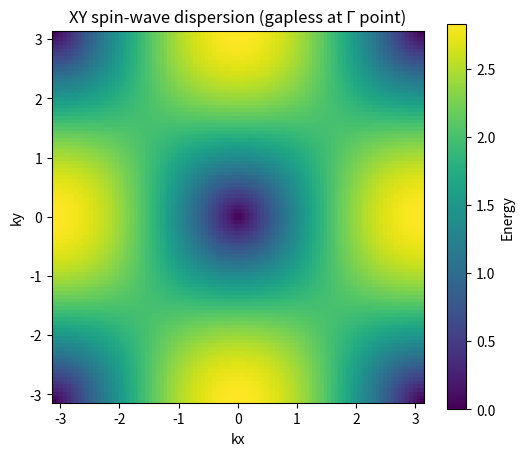
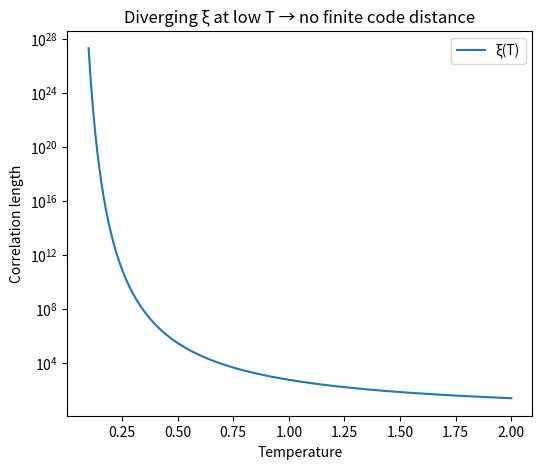

These figures' Python source, in order:
# ---------------------------------------------------------------------------
# OMEGA PROTOCOL - ALL RIGHTS RESERVED
# Copyright (c) 2026 Jacob M. (jake.s.dev1991@gmail.com | 217-799-8720)
# Usage restricted to academic research and review only. No monetization.
# See LICENSE.txt for full terms.
# ---------------------------------------------------------------------------
import numpy as np
import matplotlib.pyplot as plt

# XY model parameters
J = 1.0            # coupling
a = 1.0            # lattice spacing
L = 100            # grid size

# Momentum grid
k_vals = np.linspace(-np.pi/a, np.pi/a, L)
kx, ky = np.meshgrid(k_vals, k_vals)

# Gapless spin‑wave dispersion
omega = 2 * J * np.sqrt(1 - np.cos(kx * a) * np.cos(ky * a))

# Plot dispersion
plt.figure(figsize=(6,5))
plt.imshow(omega, extent=[-np.pi, np.pi, -np.pi, np.pi], origin='lower', cmap='viridis')
plt.colorbar(label='Energy')
plt.title('XY spin‑wave dispersion (gapless at Γ point)')
plt.xlabel('kx')
plt.ylabel('ky')
plt.show()

# Correlation length vs. temperature (mean‑field)
T = np.linspace(0.1, 2.0, 200)
xi = a * np.exp(2 * np.pi * J / T)   # diverges as T→0

plt.figure(figsize=(6,5))
plt.plot(T, xi, label='ξ(T)')
plt.yscale('log')
plt.xlabel('Temperature')
plt.ylabel('Correlation length')
plt.title('Diverging ξ at low T → no finite code distance')
plt.legend()
plt.show()
